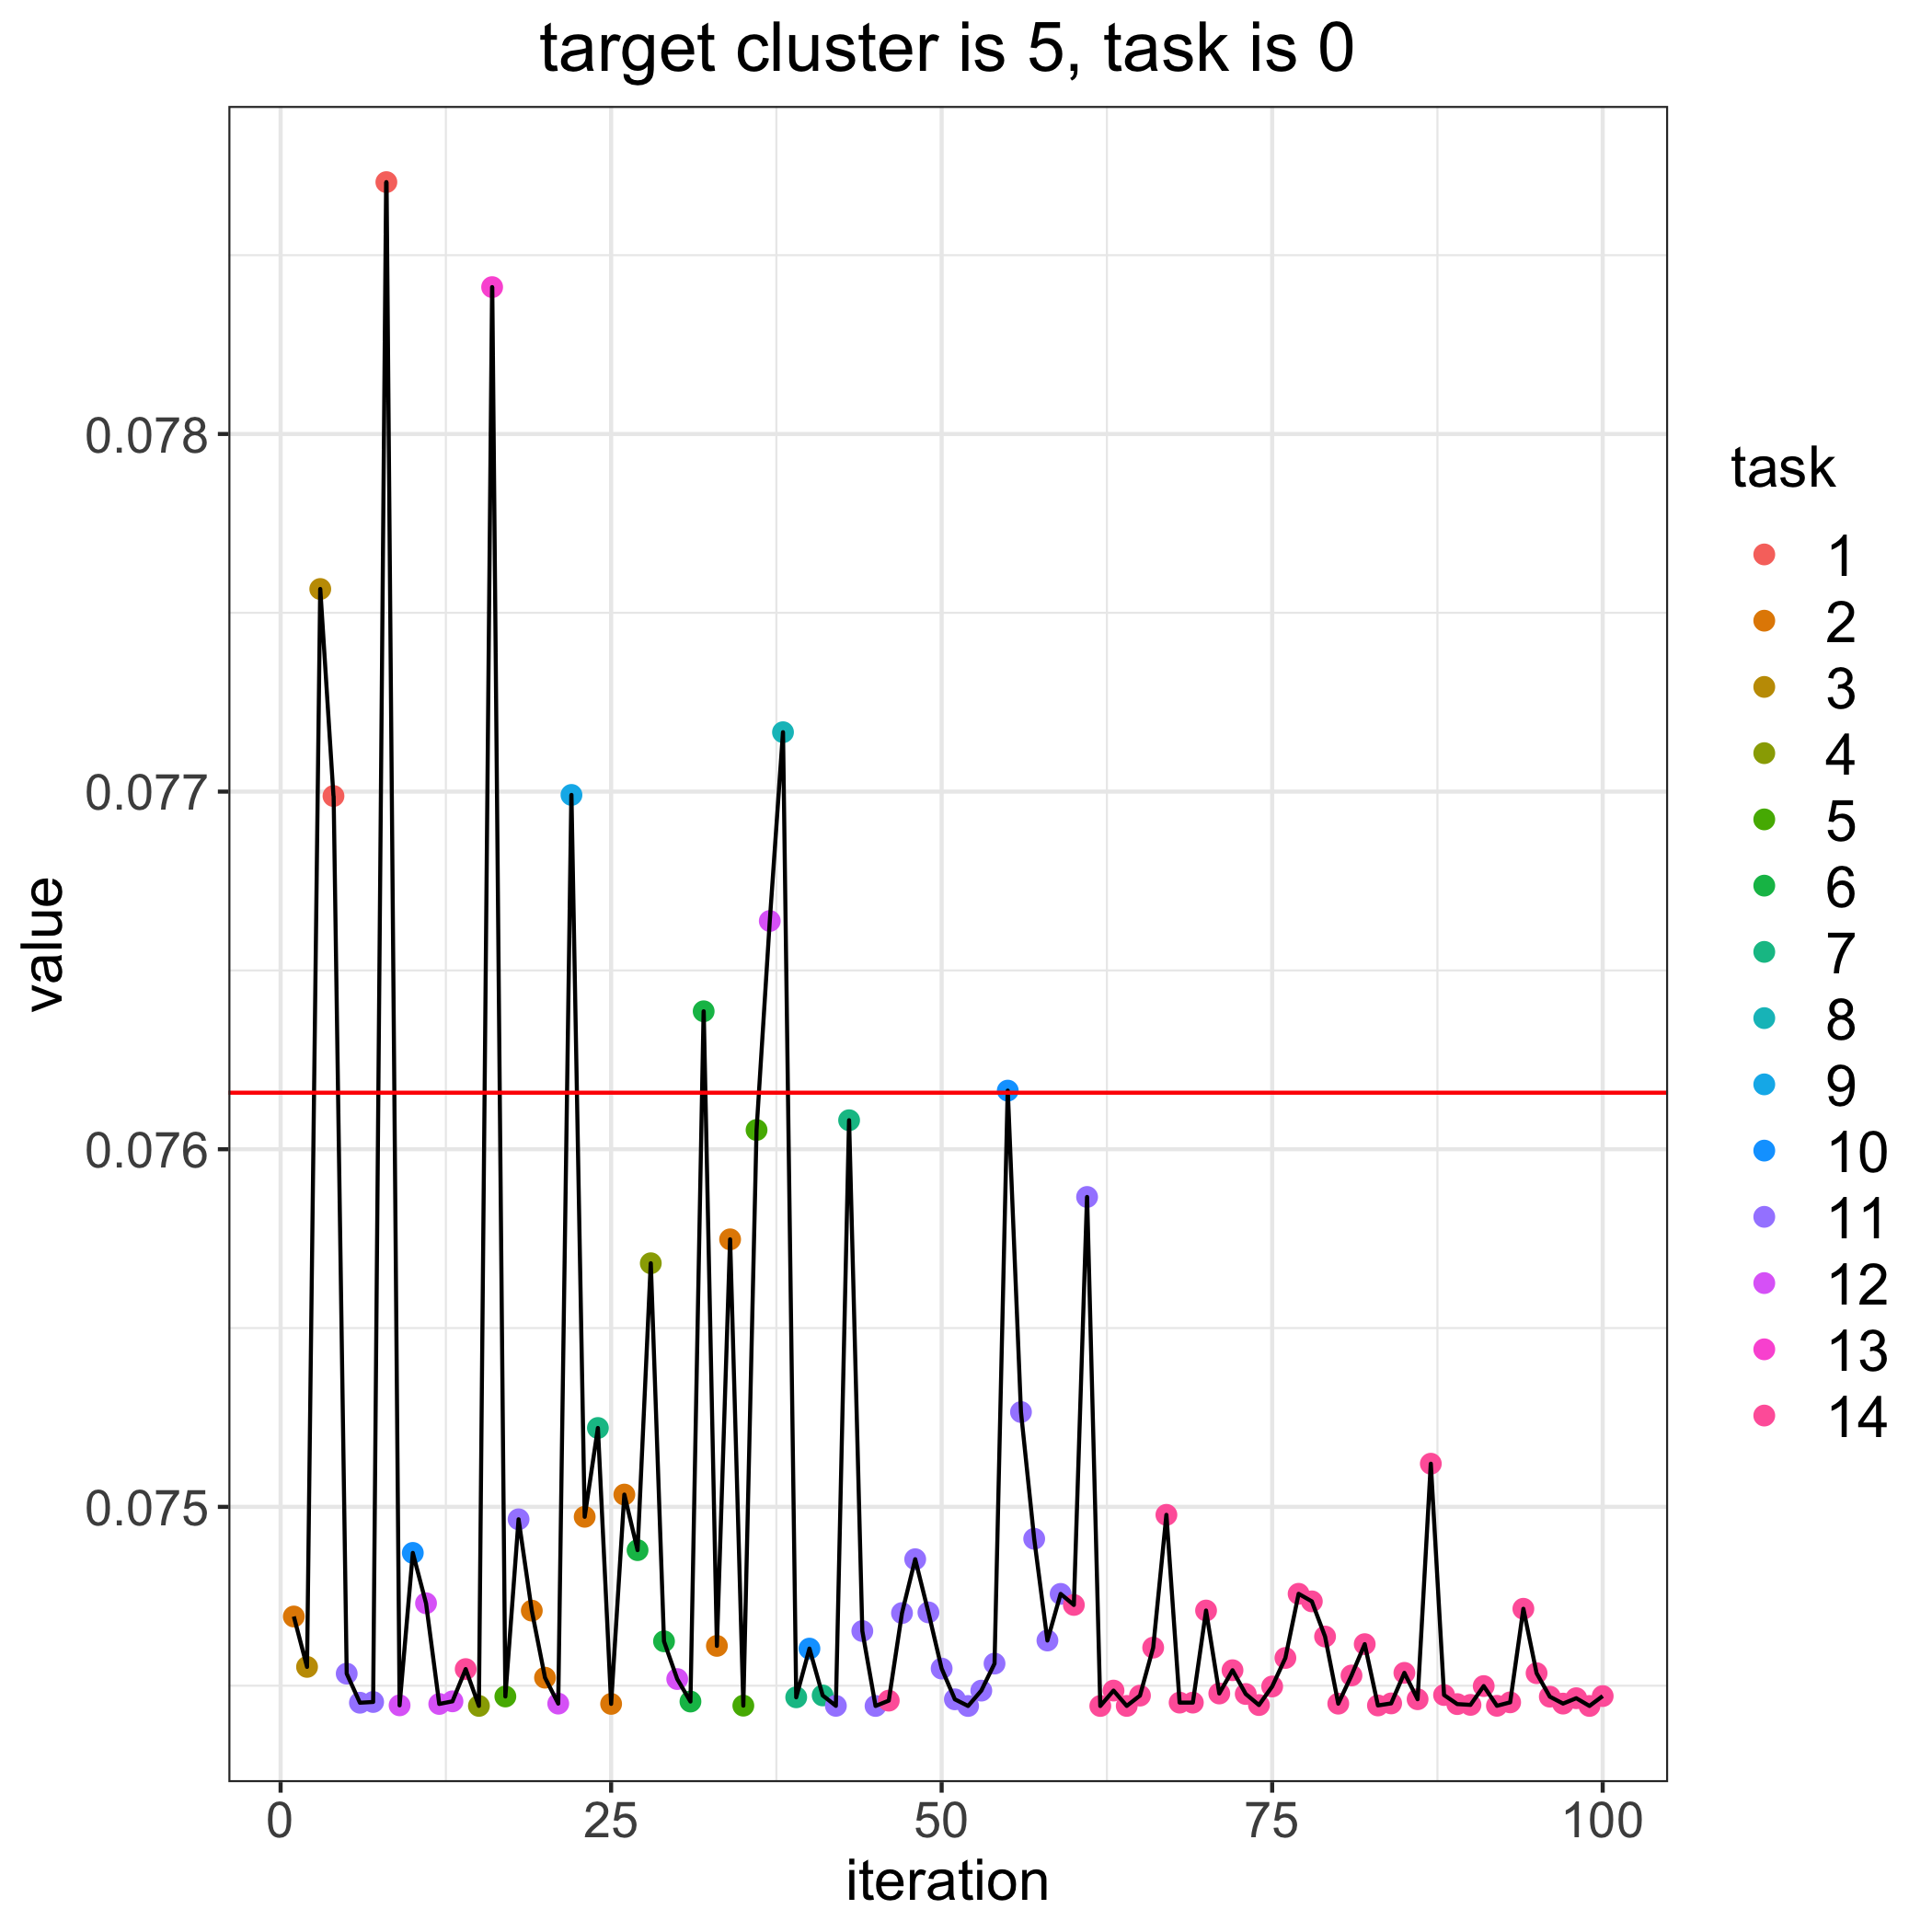

Source data for this figure (header and first rows):
, losses, bandit_selects
0, 0.07616, 
1, 0.07469, 2.0
2, 0.07455, 3.0
3, 0.07757, 3.0
4, 0.07699, 1.0
5, 0.07453, 11.0
6, 0.07445, 11.0
7, 0.07445, 11.0
8, 0.0787, 1.0
9, 0.07445, 12.0
10, 0.07487, 10.0
11, 0.07473, 12.0
12, 0.07445, 12.0
13, 0.07446, 12.0
14, 0.07455, 14.0
15, 0.07444, 4.0
16, 0.07841, 13.0
17, 0.07447, 5.0
18, 0.07497, 11.0
19, 0.07471, 2.0
20, 0.07452, 2.0
21, 0.07445, 12.0
22, 0.07699, 9.0
23, 0.07497, 2.0
24, 0.07522, 7.0
25, 0.07445, 2.0
26, 0.07503, 2.0
27, 0.07488, 6.0
28, 0.07568, 4.0
29, 0.07462, 6.0
30, 0.07452, 12.0
31, 0.07446, 6.0
32, 0.07639, 6.0
33, 0.07461, 2.0
34, 0.07575, 2.0
35, 0.07444, 5.0
36, 0.07605, 5.0
37, 0.07664, 12.0
38, 0.07717, 8.0
39, 0.07447, 7.0
40, 0.0746, 10.0
41, 0.07447, 7.0
42, 0.07444, 11.0
43, 0.07608, 7.0
44, 0.07465, 11.0
45, 0.07444, 11.0
46, 0.07446, 14.0
47, 0.0747, 11.0
48, 0.07485, 11.0
49, 0.0747, 11.0
50, 0.07455, 11.0
51, 0.07446, 11.0
52, 0.07444, 11.0
53, 0.07449, 11.0
54, 0.07456, 11.0
55, 0.07616, 10.0
56, 0.07527, 11.0
57, 0.07491, 11.0
58, 0.07463, 11.0
59, 0.07476, 11.0
... 41 more rows
